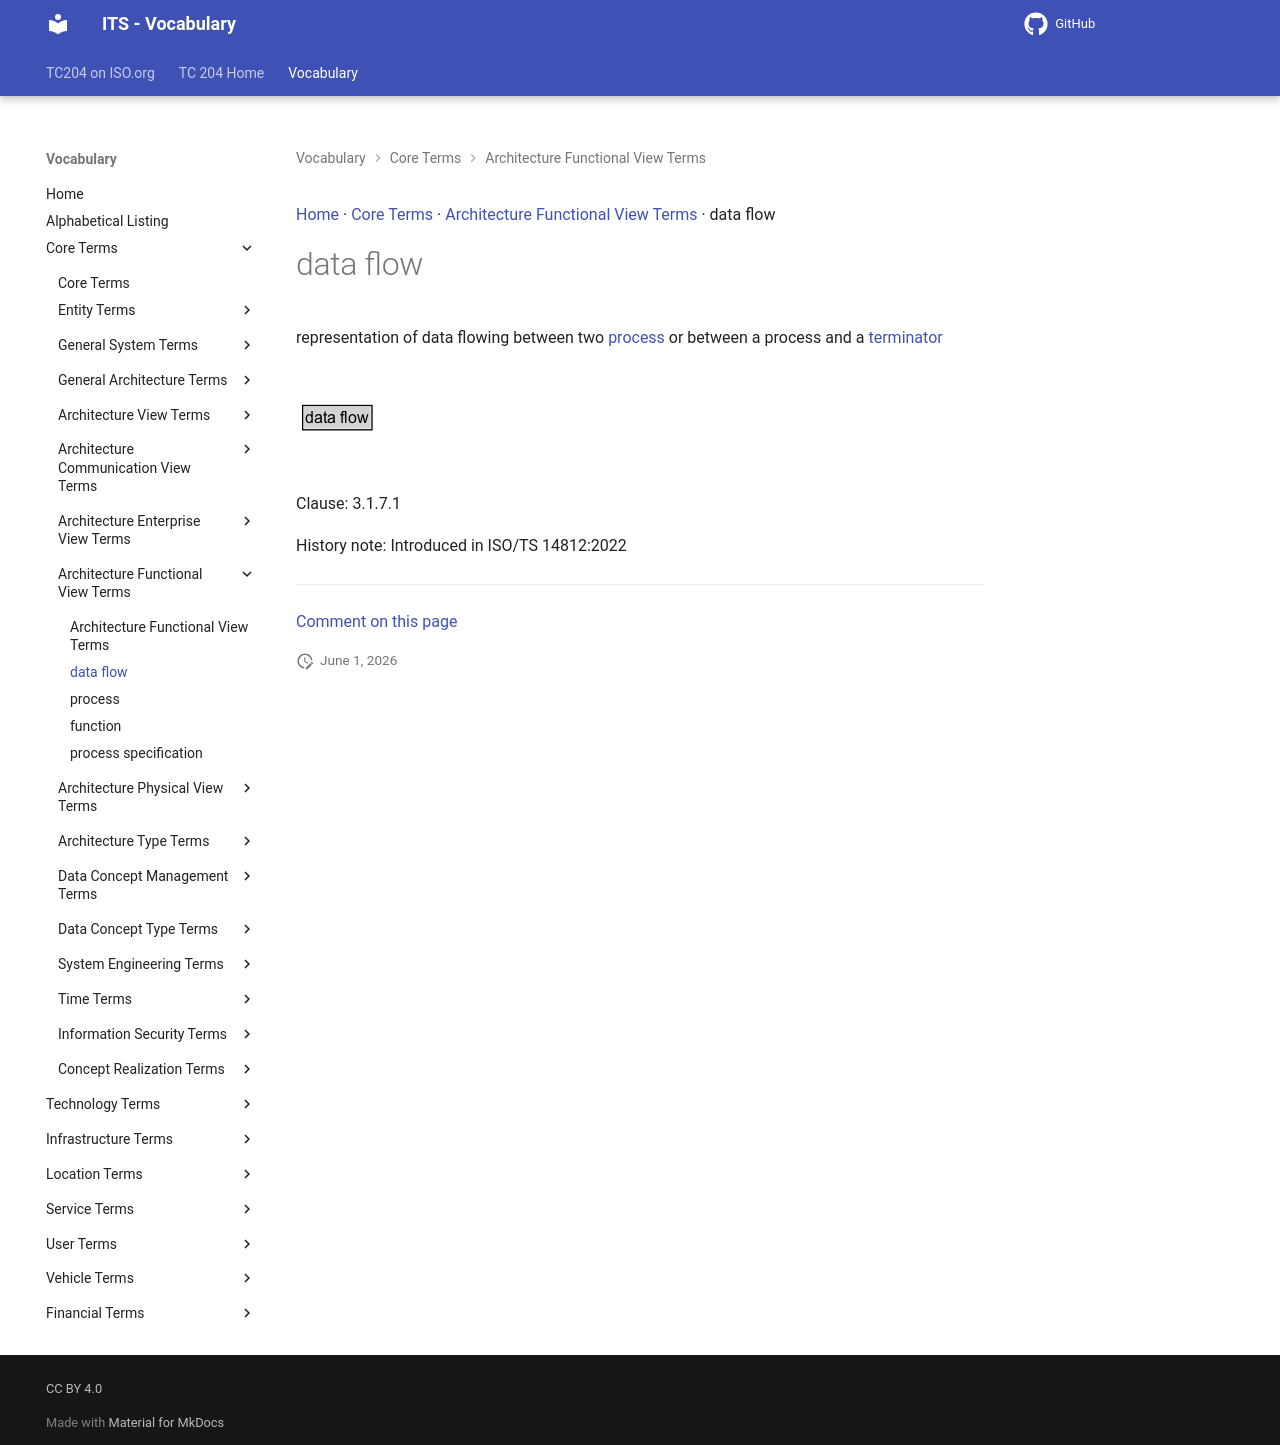

repository: ISO-TC204/iso14812 · page: v1.1.2-alpha.4/terms/data flow/index.html · generator: mkdocs

[Home](../index.md) · [Core Terms](groups/Core Terms.md) · [Architecture Functional View Terms](patterns/Architecture Functional View Terms.md) · data flow

# data flow

<div class="draft4-watermark" aria-hidden="true"></div>

representation of data flowing between two [process](process.md) or between a process and a [terminator](terminator.md)

<object type="image/svg+xml" data="../../diagrams/data flow.dot.svg">
    <img alt="data flow Diagram" src="../../diagrams/data flow.dot.png" /> <!-- Fallback for non-SVG browsers -->
</object>

Clause: 3.1.7.1

History note: Introduced in ISO/TS 14812:2022


---

[Comment on this page](https://github.com/ISO-TC204/iso14812/issues/new?template=page-feedback.yml&title=%5BPage+feedback%5D+data+flow&page-title=data+flow&page-path=terms%2Fdata+flow.md)
